Photos from the image-classification dataset "Fusar-classification" in the GitHub repository lokesh2503/Fusar-classification. Its 6 classes are: combined ship, dredger, passenger ship, tanker, tug, unspecified ship type.

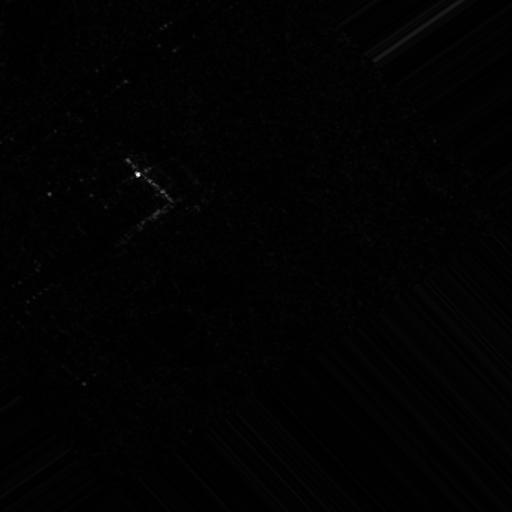
Label: passenger ship

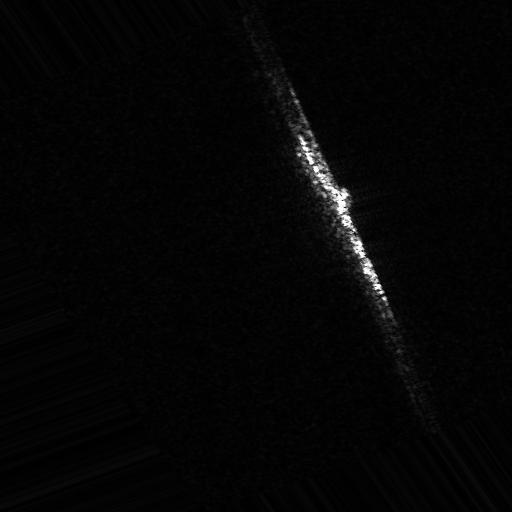
Label: tanker

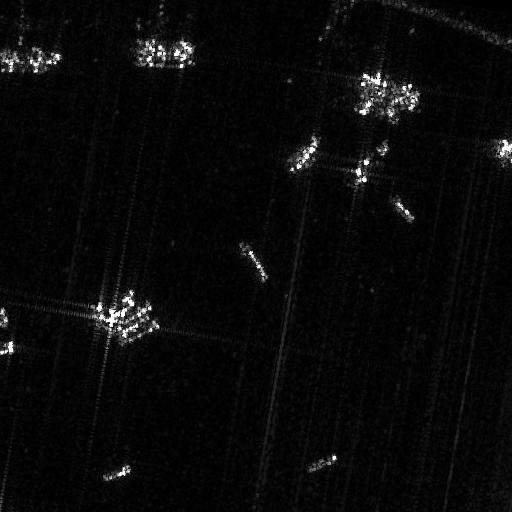
Label: dredger

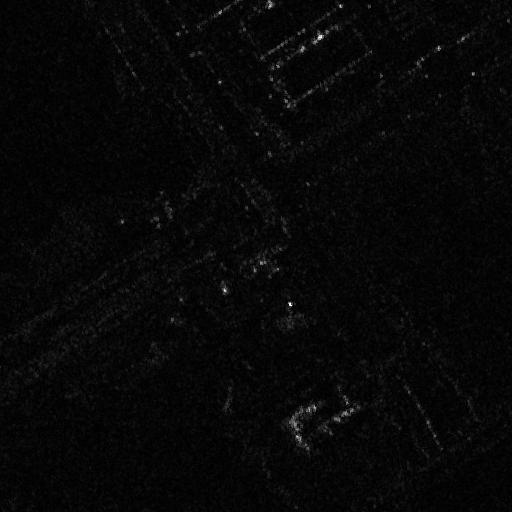
Label: tug

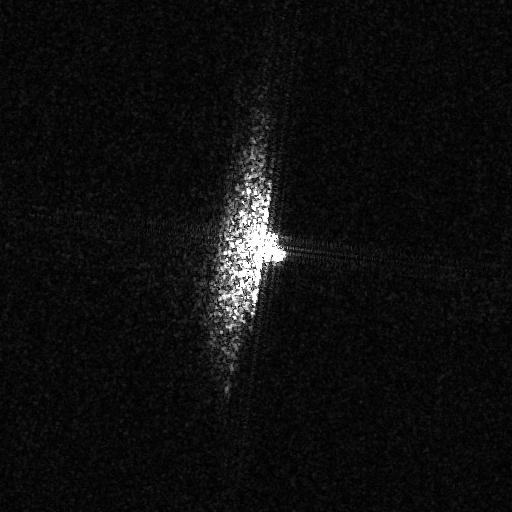
Label: unspecified ship type

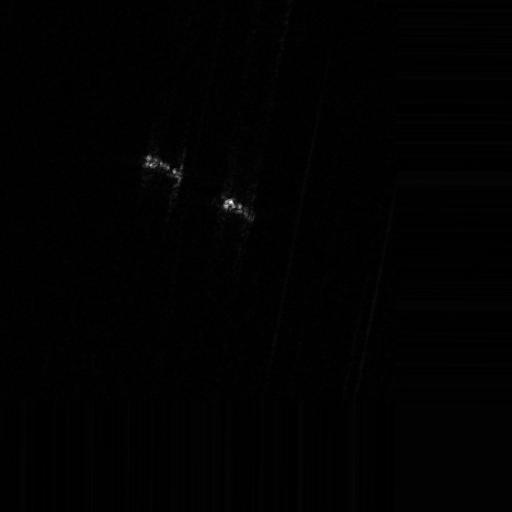
Label: combined ship
